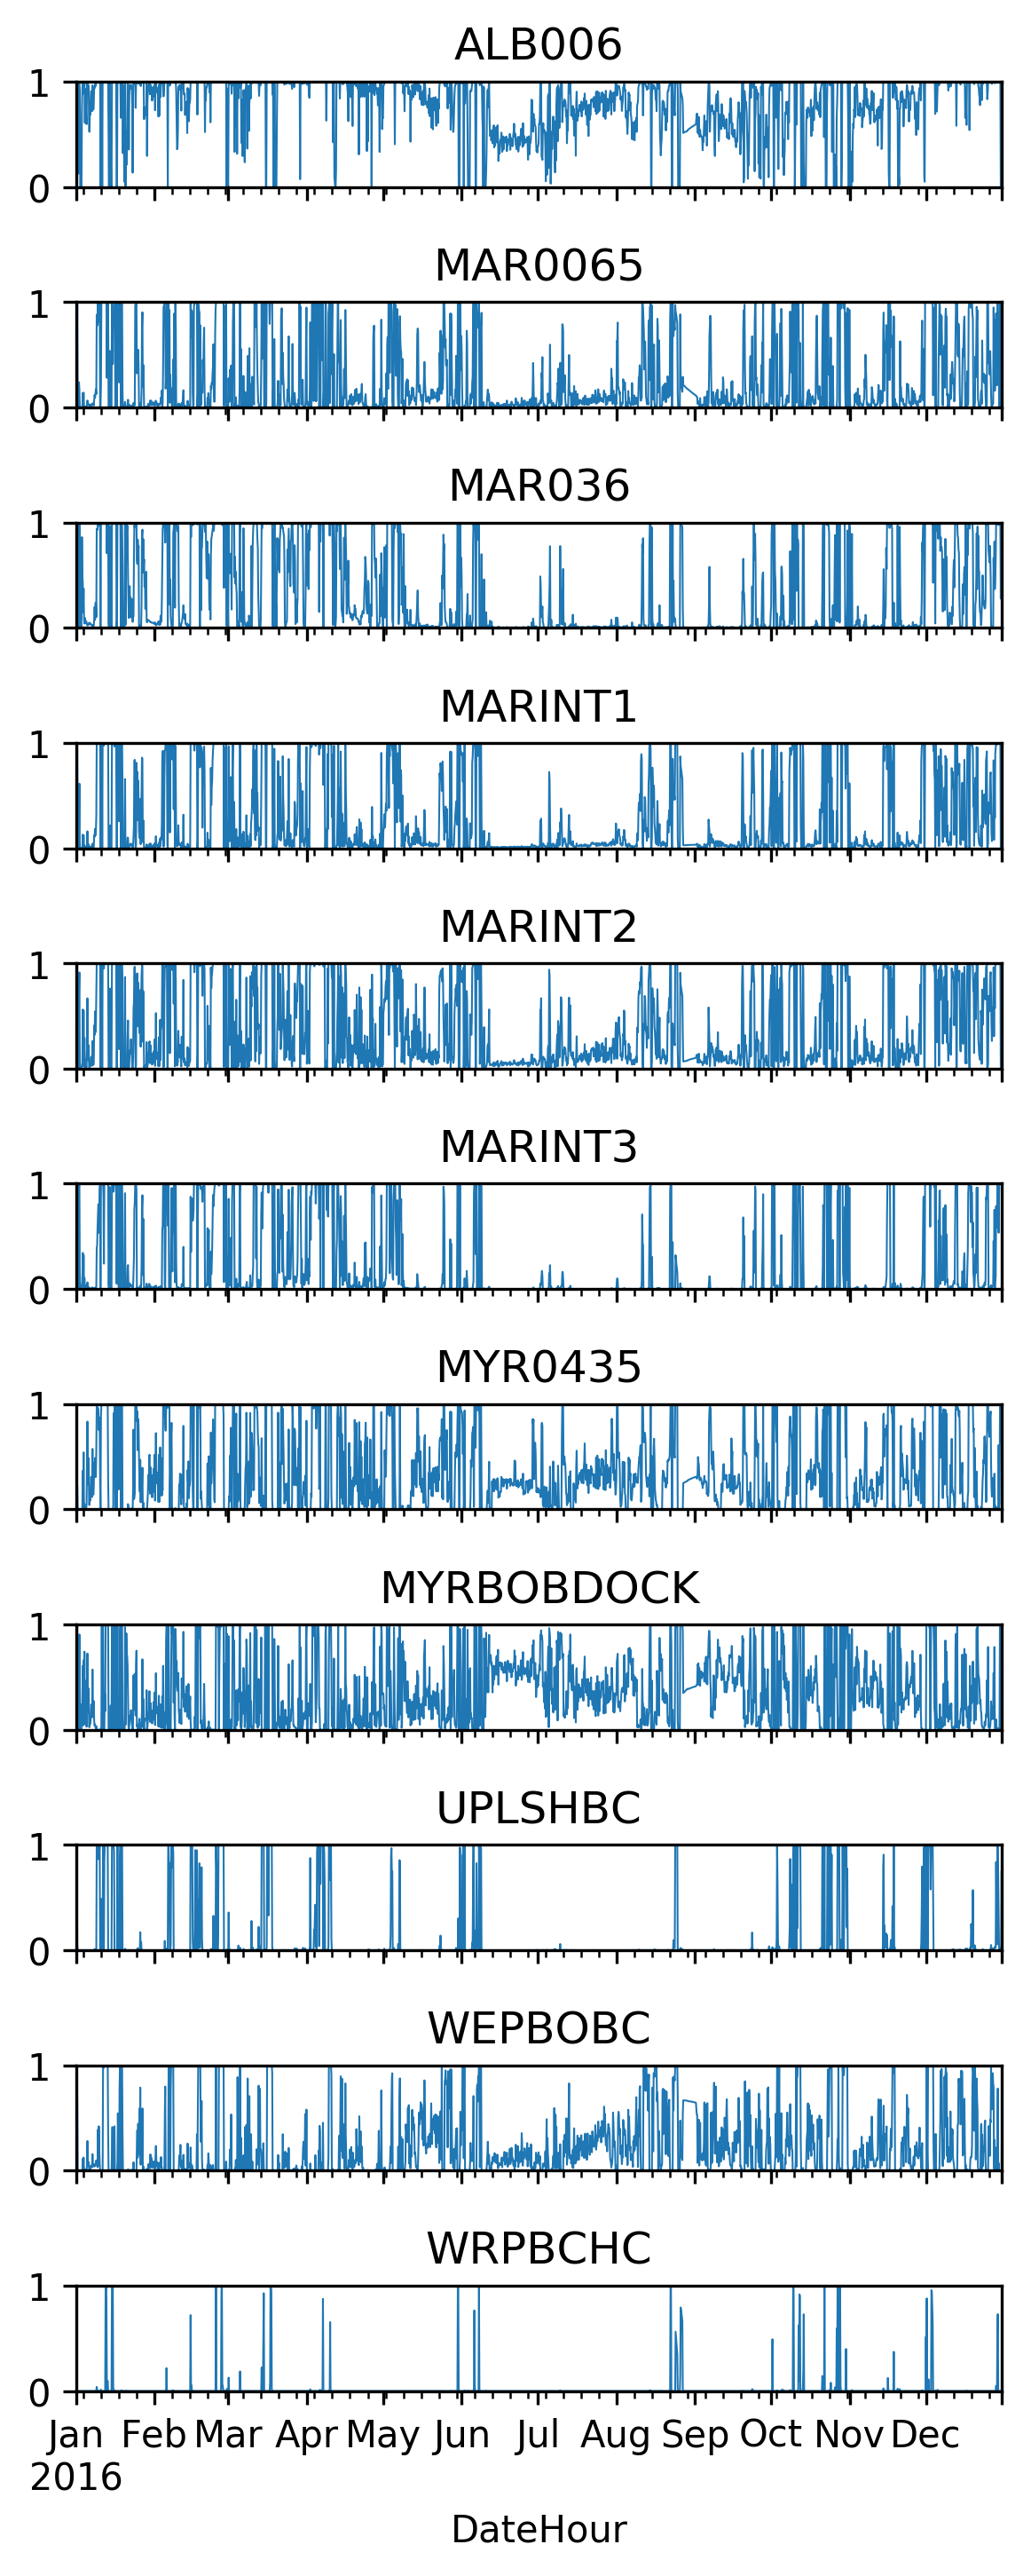

The data file committed next to this chart (first rows):
DateHour, LocationID, exceedence_probability
2016-01-01 00:00:00, WEPBOBC, 0.3559
2016-01-01 04:00:00, WEPBOBC, 1
2016-01-01 08:00:00, WEPBOBC, 0.9596
2016-01-01 12:00:00, WEPBOBC, 0.6646
2016-01-01 16:00:00, WEPBOBC, 6.19458721568e-08
2016-01-01 20:00:00, WEPBOBC, 3.04482045078e-09
2016-01-02 00:00:00, WEPBOBC, 7.1791527641e-09
2016-01-02 04:00:00, WEPBOBC, 0.000568
2016-01-02 08:00:00, WEPBOBC, 0.002115
2016-01-02 12:00:00, WEPBOBC, 1.6010110941e-05
2016-01-02 16:00:00, WEPBOBC, 1.6504291022e-09
2016-01-02 20:00:00, WEPBOBC, 4.35157829646e-11
2016-01-03 00:00:00, WEPBOBC, 1.15312282272e-10
2016-01-03 04:00:00, WEPBOBC, 5.12193220312e-09
2016-01-03 08:00:00, WEPBOBC, 4.28004233984e-05
2016-01-03 12:00:00, WEPBOBC, 0.001269
2016-01-03 16:00:00, WEPBOBC, 0.1126
2016-01-03 20:00:00, WEPBOBC, 0.005257
2016-01-04 00:00:00, WEPBOBC, 0.124
2016-01-04 04:00:00, WEPBOBC, 0.006477
2016-01-04 08:00:00, WEPBOBC, 0.0115
2016-01-04 12:00:00, WEPBOBC, 0.004182
2016-01-04 16:00:00, WEPBOBC, 0.00701
2016-01-04 20:00:00, WEPBOBC, 0.01034
2016-01-05 00:00:00, WEPBOBC, 0.004341
2016-01-05 04:00:00, WEPBOBC, 0.008782
2016-01-05 08:00:00, WEPBOBC, 0.04507
2016-01-05 12:00:00, WEPBOBC, 0.2812
2016-01-05 16:00:00, WEPBOBC, 0.06418
2016-01-05 20:00:00, WEPBOBC, 0.04379
2016-01-06 00:00:00, WEPBOBC, 0.08103
2016-01-06 04:00:00, WEPBOBC, 0.01291
2016-01-06 08:00:00, WEPBOBC, 0.01284
2016-01-06 12:00:00, WEPBOBC, 0.03337
2016-01-06 16:00:00, WEPBOBC, 0.01849
2016-01-06 20:00:00, WEPBOBC, 0.04456
2016-01-07 00:00:00, WEPBOBC, 0.04814
2016-01-07 04:00:00, WEPBOBC, 0.03026
2016-01-07 08:00:00, WEPBOBC, 0.03189
2016-01-07 12:00:00, WEPBOBC, 0.1564
2016-01-07 16:00:00, WEPBOBC, 0.05391
2016-01-07 20:00:00, WEPBOBC, 0.06012
2016-01-08 00:00:00, WEPBOBC, 0.04014
2016-01-08 04:00:00, WEPBOBC, 0.03865
2016-01-08 08:00:00, WEPBOBC, 0.04344
2016-01-08 12:00:00, WEPBOBC, 0.06214
2016-01-08 16:00:00, WEPBOBC, 0.04568
2016-01-08 20:00:00, WEPBOBC, 0.07255
2016-01-09 00:00:00, WEPBOBC, 0.09716
2016-01-09 04:00:00, WEPBOBC, 0.07949
2016-01-09 08:00:00, WEPBOBC, 0.05387
2016-01-09 12:00:00, WEPBOBC, 0.03376
2016-01-09 16:00:00, WEPBOBC, 0.3904
2016-01-09 20:00:00, WEPBOBC, 0.04346
2016-01-10 00:00:00, WEPBOBC, 0.4204
2016-01-10 04:00:00, WEPBOBC, 0.2
2016-01-10 08:00:00, WEPBOBC, 0.07036
2016-01-10 12:00:00, WEPBOBC, 7.34264166469e-09
2016-01-10 16:00:00, WEPBOBC, 1.49061415492e-42
2016-01-10 20:00:00, WEPBOBC, 1.93800306193e-20
... 24,041 more rows
